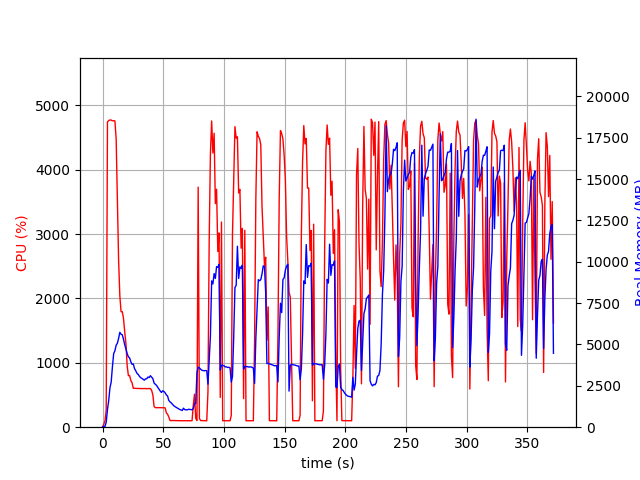

The data file committed next to this chart (first rows):
elapsed_time, nproc, cpu, mem_real, mem_virtual
4.029273986816406e-05, 1, 0.0, 9.922, 3192
1.006, 1, 44.7, 48.5, 619.5
2.014, 1, 100.2, 48.5, 619.5
3.021, 1, 266.0, 299.5, 4221
4.057, 1, 4743, 1063, 5078
5.076, 1, 4766, 1614, 5700
6.096, 1, 4774, 2378, 6503
7.116, 1, 4773, 2728, 6896
8.14, 1, 4761, 3650, 7925
9.164, 1, 4762, 4448, 8865
10.19, 1, 4760, 4618, 9082
11.21, 1, 4483, 4958, 9610
12.22, 1, 3546, 5075, 9858
13.23, 1, 2596, 5365, 10258
14.24, 1, 2042, 5736, 10762
15.25, 1, 1794, 5618, 10782
16.26, 1, 1795, 5588, 11006
17.27, 1, 1688, 5314, 11166
18.28, 1, 1482, 4979, 11166
19.29, 1, 1298, 4728, 11166
20.3, 1, 954.0, 4445, 11166
21.31, 1, 801.0, 4255, 11222
22.31, 1, 801.9, 4182, 11294
23.32, 1, 724.3, 3959, 11438
24.33, 1, 690.8, 3800, 11438
25.34, 1, 604.5, 3822, 11646
26.34, 1, 604.7, 3543, 11646
27.35, 1, 602.7, 3412, 11646
28.36, 1, 602.8, 3256, 11646
29.36, 1, 601.7, 3191, 11646
30.37, 1, 600.9, 3081, 11646
31.38, 1, 601.8, 2996, 11646
32.39, 1, 600.1, 2955, 11646
33.39, 1, 600.4, 2898, 11646
34.4, 1, 599.3, 2842, 11646
35.41, 1, 600.8, 2920, 11646
36.42, 1, 598.8, 2929, 11646
37.43, 1, 600.6, 3033, 11646
38.44, 1, 601.0, 3001, 11646
39.44, 1, 599.6, 3113, 11646
40.45, 1, 572.9, 3030, 11838
41.46, 1, 502.9, 2937, 11838
42.47, 1, 322.8, 2669, 11838
43.48, 1, 303.1, 2600, 11838
44.49, 1, 304.3, 2527, 11838
45.5, 1, 303.0, 2414, 11838
46.51, 1, 304.2, 2304, 11838
47.52, 1, 303.3, 2188, 11838
48.53, 1, 303.0, 2099, 11838
49.54, 1, 303.2, 2203, 11838
50.55, 1, 301.2, 2163, 11838
51.56, 1, 301.0, 2085, 11838
52.57, 1, 223.7, 1952, 11838
53.58, 1, 201.2, 1887, 11838
54.59, 1, 159.5, 1623, 11838
55.6, 1, 104.0, 1531, 11838
56.61, 1, 103.0, 1470, 11838
57.62, 1, 104.0, 1383, 11838
58.62, 1, 103.1, 1304, 11838
59.63, 1, 103.0, 1247, 11838
... 308 more rows
